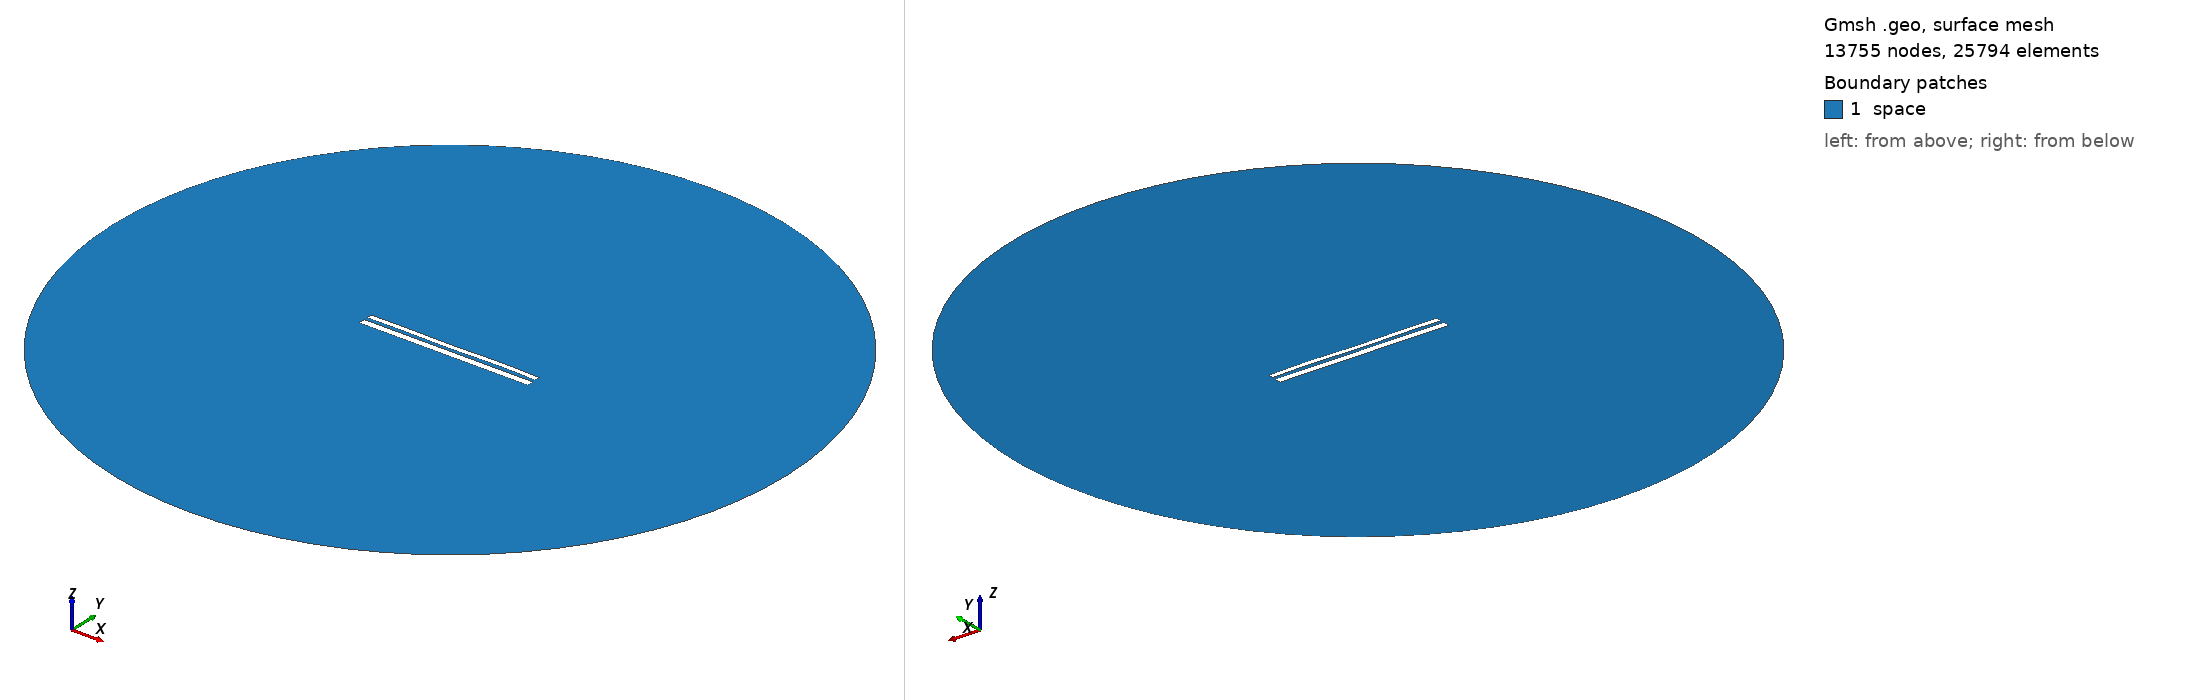

Gmsh geometry script, surface-meshed: 13755 nodes, 25794 surface elements. Boundary patches (legend numbers): 1 space. Left view from above one corner, right view from below the opposite corner. Legend entries are the model's physical surfaces. The drawing asked Gmsh for element sizes between 1% and 20% of the model's largest extent; the script's own settings can give other sizes.

=== 10435.geo (drawn) ===
//---------------------------------------
// Geometry kernel
//---------------------------------------

SetFactory("OpenCASCADE");



//---------------------------------------
// Parameters of the geometry
//---------------------------------------

// Overetch of the upper plate
overetch = 0.375;

// Distance between the plates
distance = 1.75;

// Discretization over the x axis (for the deformation)
nx = 50; 

// Length of the plate
L = 100 - overetch; 

// Number of modes
n = 4; 

// 1st mode coefficient
coeff(1) = 0.07499999999999998;
beta(1) = 0.596864 * 3.1415926535 / L;

// 2nd mode coefficient
coeff(2) = 0.0;
beta(2) = 1.49418 * 3.1415926535 / L;

// 3rd mode coefficient
coeff(3) = -0.075;
beta(3) = 2.50025 * 3.1415926535 / L;

// 4th mode coefficient
coeff(4) = 0.15;
beta(4) = 3.49999 * 3.1415926535 / L;



//---------------------------------------
// Upper plate (deformed rectangle)
//---------------------------------------

// Coordiantes of the upper plate
xmin = -50;
xmax = 50 - overetch;

// Height of the upper plate
yheight = 4 - 2 * overetch;

// Indexes of the points
UpperID[] = {};
LowerID[] = {};
LeftID[] = {};
RightID[] = {};

// Point index
p = 1;

// Horizontal edges
For i In {1:nx}
    x = xmin + (i-1)*(xmax - xmin)/(nx-1);

    y_bottom = distance / 2 + overetch;
    For j In {1:n}
        C = (Cosh(beta(j)*L) + Cos(beta(j)*L)) / (Sinh(beta(j)*L) + Sin(beta(j)*L));
        y_bottom  = y_bottom + coeff(j) * (Cosh(beta(j)*(x+50)) - Cos(beta(j)*(x+50)) - C * (Sinh(beta(j)*(x+50)) - Sin(beta(j)*(x+50))));
    EndFor

    y_top = y_bottom + yheight;

    Point(p) = {x, y_top, 0, 1.0};
    UpperID[i] = p;
    p = p + 1;

    Point(p) = {x, y_bottom, 0, 1.0};
    LowerID[i] = p;
    p = p + 1;
EndFor

// Create point lists
UpperPts[] = {}; LowerPts[] = {};
For i In {1:nx}
  UpperPts[] += {UpperID[i]};
  LowerPts[] += {LowerID[i]};
EndFor

// Build splines
Spline(1) = {UpperPts[]};
Spline(2) = {LowerPts[]};
Line(3) = {LowerPts[nx-1], UpperPts[nx-1]};
Line(4) = {LowerPts[0], UpperPts[0]};

// Build the plane surface
Curve Loop(1) = {2, 3, -1, -4};
Plane Surface(1) = {1};



//---------------------------------------
// Lower plate (rectangle)
//---------------------------------------

// Vertices
Point(1001) = {-50, -1, 0, 1.0};
Point(1002) = { 50, -1, 0, 1.0};
Point(1003) = { 50,  -5, 0, 1.0};
Point(1004) = {-50,  -5, 0, 1.0};

// Edges
Line(5) = {1001, 1002};
Line(6) = {1002, 1003};
Line(7) = {1003, 1004};
Line(8) = {1004, 1001};

// Plane surface
Line Loop(2) = {5, 6, 7, 8};
Plane Surface(2) = {2}; 



//---------------------------------------
// Outer (fictious) boundary
//---------------------------------------

// Points
Point(1005) = {0, 0, 0};       // Center
Point(1006) = {200, 0, 0};     // Start point
Point(1007) = {0, 200, 0};     // 90 degrees
Point(1008) = {-200, 0, 0};    // 180 degrees
Point(1009) = {0, -200, 0};    // 270 degrees

// Circle arcs (each needs start, center, end)
Circle(9) = {1006, 1005, 1007};
Circle(10) = {1007, 1005, 1008};
Circle(11) = {1008, 1005, 1009};
Circle(12) = {1009, 1005, 1006};

// Plane surface for the entire domain
Curve Loop(3) = {9, 10, 11, 12};
Surface(3) = {3};

// Subtract the plates from the whole domain to obtain the actual domain where we want to solve the equations
BooleanDifference{ Surface{3}; Delete; }{ Surface{1}; Surface{2}; Delete; }




//---------------------------------------
// Transfinite Lines/Curves
//---------------------------------------

// Set the number of points on the boundaries
r = 7;

// Plates
Transfinite Curve {1, 2} = 50*r Using Progression 1;
Transfinite Curve {3, 4} = 2*r Using Progression 1;
Transfinite Line {5, 7} = 50*r Using Progression 1;
Transfinite Line {6, 8} = 2*r Using Progression 1;

// Outer boundary
Transfinite Line {9, 10, 11, 12} = 20 Using Progression 1;



//---------------------------------------
// Physical groups
//---------------------------------------                

// Physical curves (boundaries)
Physical Line("force_segment", 10) = {2};
Physical Line("upper_plate", 11) = {1, 3, 4};
Physical Line("lower_plate", 12) = {5, 6, 7, 8};
Physical Line("boundary", 20) = {9, 10, 11, 12};

// Physical Surfaces
Physical Surface("space", 30) = {3};



//---------------------------------------
// 6. Generate the Mesh
//---------------------------------------

// 2D mesh generation
Mesh 2;
